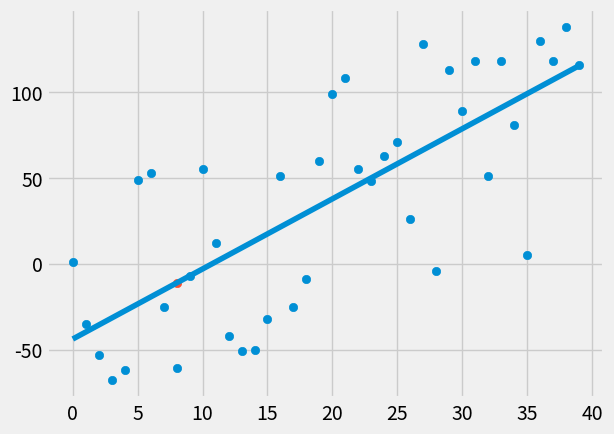

Reproduce this figure in Python.
# -*- coding: utf-8 -*-
"""
Created on Fri Jun 16 17:20:04 2017

@author: Christian
"""

from statistics import mean
import numpy as np
import matplotlib.pyplot as plt
from matplotlib import style
import random

# Set the style for the graph to use
style.use('fivethirtyeight')

# Defines x's and y's
# Convert to a numpy array and set the data type
#xs = np.array([1,2,3,4,5,6], dtype=np.float64)
#ys = np.array([5,4,6,5,6,7], dtype=np.float64)

def create_dataset(hm, variance, step=2, correlation=False):
    val = 1
    ys = []
    for i in range(hm):
        y = val + random.randrange(-variance, variance)
        ys.append(y)
        if correlation and correlation == 'pos':
            val += step
        elif correlation and correlation == 'neg':
            val -= step
    xs = [i for i in range(hm)]
    return np.array(xs, dtype=np.float64), np.array(ys, dtype=np.float64)

# Return the m and b values of the line calculated from xs and ys
# Input: xs, ys
# Output: m, b
def best_fit_slope_and_intercept(xs,ys):
    # Calculate the value of the slope (m)
    m = (  ( (mean(xs) * mean(ys)) - mean(xs * ys) ) /
           ( (mean(xs) * mean(xs)) - (mean(xs*xs)) ) )
    
    # Calculate the value of the y-intercept (b)
    b = mean(ys) - (m * mean(xs))
    return m, b

# Return the squared error calculated from the ys_original and ys_line
# Input: ys_orig, ys_line
# Output: squared error of the specific y
def squared_error(ys_orig, ys_line):
    return sum((ys_line - ys_orig)**2)

# This is a calculation that determines how accurate a best fit line is by use of squared error
# Returns the coefficient of determination or r^2
# Input: ys_orig, ys_line
# Output: squared error of the best fit line or coefficient of accuracy of the line
def coefficient_of_determination(ys_orig, ys_line):
    # Calculate the mean of y for every y we have in the original line
    y_mean_line = [mean(ys_orig) for y in ys_orig]
    
    # Calculate the squared error of the regression line
    squared_error_regr = squared_error(ys_orig, ys_line)
    
    # Calculate the squared error of the y_mean_line
    squared_error_y_mean = squared_error(ys_orig, y_mean_line)
    
    # Now we return the value of R squared error
    return 1 - (squared_error_regr / squared_error_y_mean)


xs, ys = create_dataset(40, 80, 2, correlation='pos')

m,b = best_fit_slope_and_intercept(xs,ys)

#for x in xs:
#    regression_line.append((m*x) + b)
# Is the same as:
regression_line = [(m*x) + b for x in xs]

# Set a value of x to predict y for
predict_x = 8

# Solve for the predict_y using the regression line
predict_y = (m*predict_x)+b

# How good of a fit is our best fit line? Measured with r^2. Higher r^2 values is better.
# R squared  :  r^2 = 1 - ((SE of regression or yhat line)/(SE of mean of y's))  :  SE = Squared Error
r_squared = coefficient_of_determination(ys, regression_line)

# Print out the squared error (r_squared)
print(r_squared)

# Create a scatter plot using the x's and the y's
plt.scatter(xs,ys)

plt.scatter(predict_x,predict_y)

# Plot the points and line on the graph
plt.plot(xs, regression_line)

# Show the graph
plt.show()
